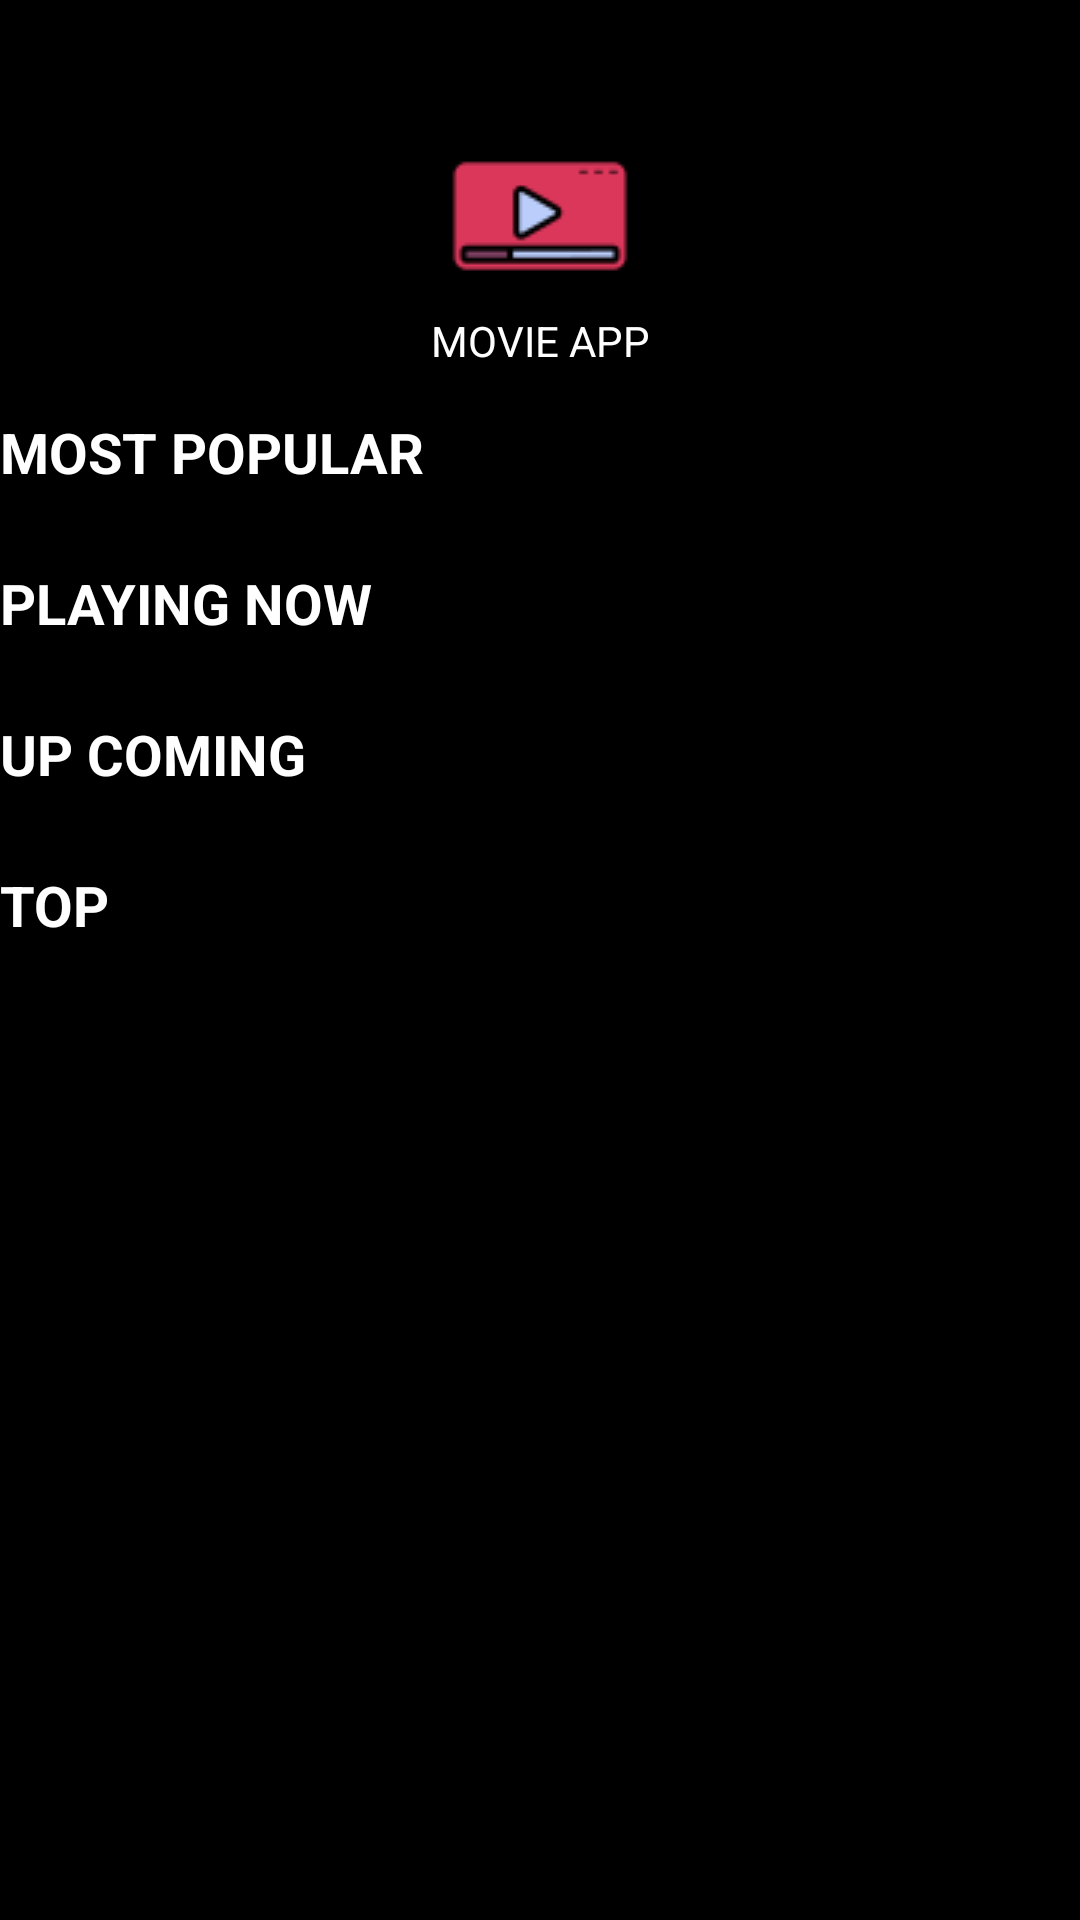

Reconstruct the res/layout file that produces this screen, plus the resources it refers to.
<!-- AndroidManifest.xml: application theme MovieAppTheme -->
<!-- res/layout/movies_activity.xml -->
<?xml version="1.0" encoding="utf-8"?>
<RelativeLayout xmlns:android="http://schemas.android.com/apk/res/android"
    xmlns:tools="http://schemas.android.com/tools"
    android:layout_width="match_parent"
    android:layout_height="match_parent"
    android:background="@color/black"
    android:theme="@style/MovieAppTheme"
    tools:context=".View.movies.MoviesActivity">

    <ImageView
        android:id="@+id/logo"
        android:layout_width="match_parent"
        android:layout_height="wrap_content"
        android:layout_centerHorizontal="true"
        android:layout_marginTop="40dp"
        android:src="@drawable/movie_ic"/>

    <TextView
        android:id="@+id/app_name"
        android:layout_width="match_parent"
        android:layout_height="wrap_content"
        android:layout_below="@id/logo"
        android:gravity="center_horizontal"
        android:textColor="@color/white"
        android:text="@string/movie_app_logo"/>

    <ScrollView
        android:layout_width="match_parent"
        android:layout_height="wrap_content"
        android:layout_below="@id/app_name">

        <LinearLayout
            android:layout_width="match_parent"
            android:layout_height="wrap_content"
            android:orientation="vertical">

            <LinearLayout
                android:id="@+id/linear_popular"
                android:layout_width="match_parent"
                android:layout_height="wrap_content"
                android:orientation="horizontal">

                <TextView
                    android:id="@+id/popular_txt"
                    android:layout_width="wrap_content"
                    android:layout_height="wrap_content"
                    android:layout_marginTop="15dp"
                    android:layout_marginBottom="10dp"
                    android:text="@string/most_popular_txt"
                    android:textColor="@color/white"
                    android:textSize="9pt"
                    android:textStyle="bold" />

                <TextView
                    android:id="@+id/more_popular_txt"
                    android:layout_width="match_parent"
                    android:layout_height="wrap_content"
                    android:layout_marginTop="15dp"
                    android:gravity="end"
                    android:layout_marginBottom="10dp"
                    android:text="@string/more_txt"
                    android:visibility="gone"
                    android:layout_marginEnd="20dp"
                    android:textColor="@color/white"
                    android:textSize="7pt"
                    android:textStyle="bold" />

            </LinearLayout>

            <androidx.recyclerview.widget.RecyclerView
                android:id="@+id/popular_recycler"
                android:layout_width="match_parent"
                android:layout_height="wrap_content">

            </androidx.recyclerview.widget.RecyclerView>

            <LinearLayout
                android:id="@+id/linear_playing"
                android:layout_width="match_parent"
                android:layout_height="wrap_content"
                android:orientation="horizontal">

                <TextView
                    android:id="@+id/playing_txt"
                    android:layout_width="wrap_content"
                    android:layout_height="wrap_content"
                    android:text="@string/playing_now_txt"
                    android:textColor="@color/white"
                    android:textStyle="bold"
                    android:layout_marginTop="15dp"
                    android:layout_marginBottom="10dp"
                    android:textSize="9pt" />

                <TextView
                    android:id="@+id/more_playing_txt"
                    android:layout_width="match_parent"
                    android:layout_height="wrap_content"
                    android:layout_marginTop="15dp"
                    android:gravity="end"
                    android:layout_marginBottom="10dp"
                    android:text="@string/more_txt"
                    android:visibility="gone"
                    android:layout_marginEnd="20dp"
                    android:textColor="@color/white"
                    android:textSize="7pt"
                    android:textStyle="bold" />


            </LinearLayout>

            <androidx.recyclerview.widget.RecyclerView
                android:id="@+id/playing_recycler"
                android:layout_width="match_parent"
                android:layout_height="wrap_content">

            </androidx.recyclerview.widget.RecyclerView>

            <LinearLayout
                android:id="@+id/linear_upcoming"
                android:layout_width="match_parent"
                android:layout_height="wrap_content"
                android:orientation="horizontal">

                <TextView
                    android:id="@+id/upcoming_txt"
                    android:layout_width="wrap_content"
                    android:layout_height="wrap_content"
                    android:text="@string/up_coming_txt"
                    android:textColor="@color/white"
                    android:textStyle="bold"
                    android:layout_marginTop="15dp"
                    android:layout_marginBottom="10dp"
                    android:textSize="9pt" />

                <TextView
                    android:id="@+id/more_upcoming_txt"
                    android:layout_width="match_parent"
                    android:layout_height="wrap_content"
                    android:layout_marginTop="15dp"
                    android:gravity="end"
                    android:layout_marginBottom="10dp"
                    android:text="@string/more_txt"
                    android:visibility="gone"
                    android:layout_marginEnd="20dp"
                    android:textColor="@color/white"
                    android:textSize="7pt"
                    android:textStyle="bold" />

            </LinearLayout>

            <androidx.recyclerview.widget.RecyclerView
                android:id="@+id/upcoming_recycler"
                android:layout_width="match_parent"
                android:layout_height="wrap_content">

            </androidx.recyclerview.widget.RecyclerView>

            <LinearLayout
                android:id="@+id/linear_top"
                android:layout_width="match_parent"
                android:layout_height="wrap_content"
                android:orientation="horizontal">

                <TextView
                    android:id="@+id/top_txt"
                    android:layout_width="wrap_content"
                    android:layout_height="wrap_content"
                    android:text="@string/top_txt"
                    android:textColor="@color/white"
                    android:textStyle="bold"
                    android:layout_marginTop="15dp"
                    android:layout_marginBottom="10dp"
                    android:textSize="9pt" />

                <TextView
                    android:id="@+id/more_top_txt"
                    android:layout_width="match_parent"
                    android:layout_height="wrap_content"
                    android:layout_marginTop="15dp"
                    android:gravity="end"
                    android:layout_marginBottom="10dp"
                    android:text="@string/more_txt"
                    android:visibility="gone"
                    android:layout_marginEnd="20dp"
                    android:textColor="@color/white"
                    android:textSize="7pt"
                    android:textStyle="bold" />

            </LinearLayout>

            <androidx.recyclerview.widget.RecyclerView
                android:id="@+id/top_recycler"
                android:layout_width="match_parent"
                android:layout_height="wrap_content"
                android:layout_marginBottom="50dp">

            </androidx.recyclerview.widget.RecyclerView>

        </LinearLayout>

    </ScrollView>

</RelativeLayout>
<!-- resources referenced by this layout -->
<resources>
  <!-- drawable movie_ic: png bitmap (drawable-v24, 1386 bytes) -->
  <string name="more_txt">more</string>
  <string name="most_popular_txt">MOST POPULAR</string>
  <string name="movie_app_logo">MOVIE APP</string>
  <string name="playing_now_txt">PLAYING NOW</string>
  <string name="top_txt">TOP</string>
  <string name="up_coming_txt">UP COMING</string>
  <style name="MovieAppTheme" parent="Theme.MaterialComponents.Light.NoActionBar">
          <item name="colorPrimary">@color/teal_200</item>
          <item name="colorPrimaryDark">@color/teal_700</item>
          <item name="colorAccent">@color/teal_200</item>
          <item name="android:statusBarColor">#FFFFFFFF</item>
          <item name="windowNoTitle">true</item>
          <item name="android:windowLightStatusBar">true</item>
          <item name="android:windowActionBarOverlay">true</item>
          <item name="windowActionBar">false</item>
          <item name="android:windowTranslucentNavigation">true</item>
      </style>
  <!-- not gathered from this repository: default colours our renderer supplied (Android Studio template values) -->
  <color name="teal_200">#FF03DAC5</color>
  <color name="teal_700">#FF018786</color>
  <color name="black">#FF000000</color>
  <color name="white">#FFFFFFFF</color>
</resources>
